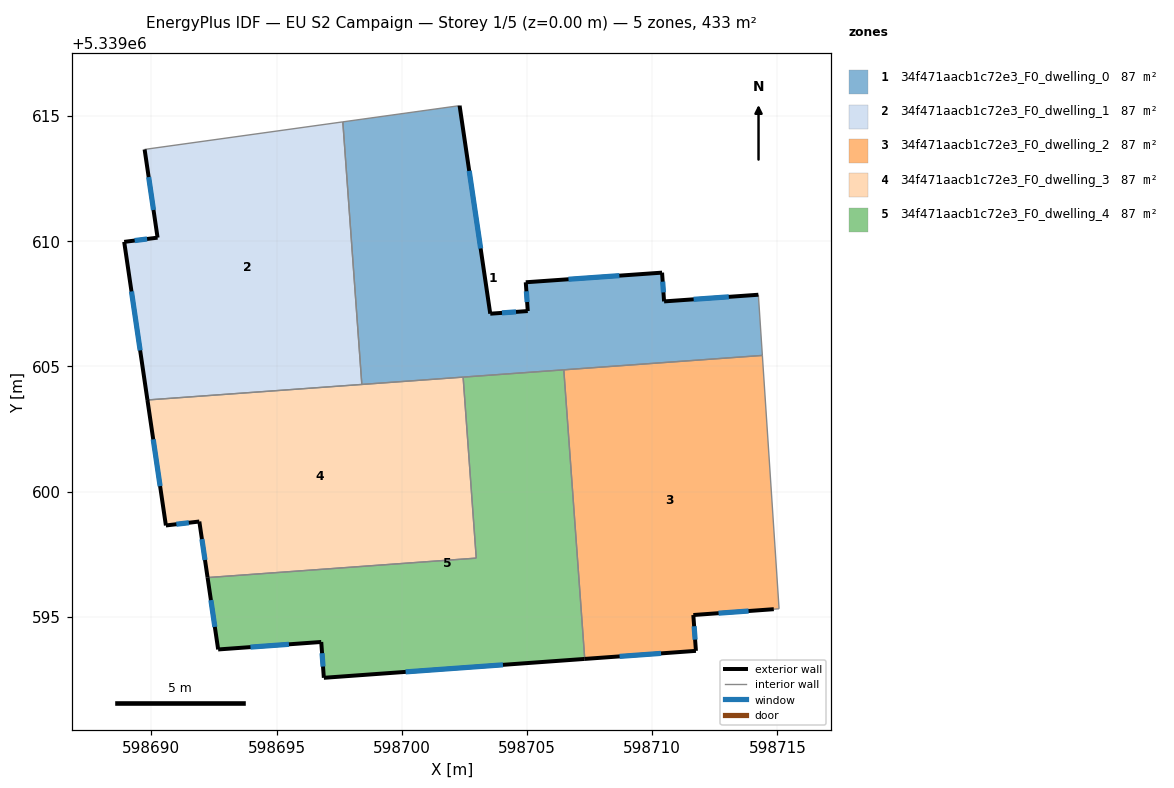
=== STOREY PLAN SPEC (per zone: floor XY polygon, exterior-wall plan segments, windows/doors) ===
zone 1: 34f471aacb1c72e3_F0_dwelling_0  (86.7 m²)
  floor: (598714.24, 5339607.87) (598714.40, 5339605.44) (598698.40, 5339604.28) (598697.64, 5339614.77) (598702.31, 5339615.42) (598703.53, 5339607.11) (598705.03, 5339607.21) (598704.95, 5339608.36) (598710.39, 5339608.75) (598710.47, 5339607.60)
  exterior wall: (598705.03, 5339607.21) – (598703.53, 5339607.11)  [1.5 m]
    window: (598704.56, 5339607.18) – (598704.00, 5339607.14)  [0.6 m²]
  exterior wall: (598704.95, 5339608.36) – (598705.03, 5339607.21)  [1.2 m]
    window: (598704.97, 5339608.00) – (598705.00, 5339607.57)  [0.5 m²]
  exterior wall: (598710.39, 5339608.75) – (598704.95, 5339608.36)  [5.5 m]
    window: (598708.69, 5339608.63) – (598706.66, 5339608.48)  [2.3 m²]
  exterior wall: (598710.47, 5339607.60) – (598710.39, 5339608.75)  [1.2 m]
    window: (598710.45, 5339607.96) – (598710.42, 5339608.39)  [0.5 m²]
  exterior wall: (598714.24, 5339607.87) – (598710.47, 5339607.60)  [3.8 m]
    window: (598713.06, 5339607.78) – (598711.65, 5339607.68)  [1.6 m²]
  exterior wall: (598703.53, 5339607.11) – (598702.31, 5339615.42)  [8.4 m]
    window: (598703.15, 5339609.71) – (598702.69, 5339612.81)  [3.5 m²]
  interior walls: 6
zone 2: 34f471aacb1c72e3_F0_dwelling_1  (86.7 m²)
  floor: (598697.64, 5339614.77) (598698.40, 5339604.28) (598689.84, 5339603.66) (598688.91, 5339609.98) (598690.25, 5339610.14) (598689.73, 5339613.67)
  exterior wall: (598688.91, 5339609.98) – (598689.84, 5339603.66)  [6.4 m]
    window: (598689.20, 5339608.00) – (598689.55, 5339605.64)  [2.7 m²]
  exterior wall: (598690.25, 5339610.14) – (598688.91, 5339609.98)  [1.3 m]
    window: (598689.83, 5339610.09) – (598689.33, 5339610.03)  [0.6 m²]
  exterior wall: (598689.73, 5339613.67) – (598690.25, 5339610.14)  [3.6 m]
    window: (598689.89, 5339612.56) – (598690.08, 5339611.25)  [1.5 m²]
  interior walls: 3
zone 3: 34f471aacb1c72e3_F0_dwelling_2  (86.7 m²)
  floor: (598714.40, 5339605.44) (598715.06, 5339595.33) (598714.85, 5339595.31) (598711.64, 5339595.08) (598711.74, 5339593.64) (598707.30, 5339593.32) (598706.47, 5339604.87)
  exterior wall: (598711.64, 5339595.08) – (598714.85, 5339595.31)  [3.2 m]
    window: (598712.65, 5339595.15) – (598713.85, 5339595.24)  [1.3 m²]
  exterior wall: (598711.74, 5339593.64) – (598711.64, 5339595.08)  [1.4 m]
    window: (598711.71, 5339594.09) – (598711.67, 5339594.63)  [0.6 m²]
  exterior wall: (598707.30, 5339593.32) – (598711.74, 5339593.64)  [4.5 m]
    window: (598708.70, 5339593.42) – (598710.35, 5339593.54)  [1.9 m²]
  interior walls: 4
zone 4: 34f471aacb1c72e3_F0_dwelling_3  (86.7 m²)
  floor: (598702.45, 5339604.58) (598702.97, 5339597.35) (598692.24, 5339596.57) (598691.91, 5339598.81) (598690.58, 5339598.65) (598689.84, 5339603.66)
  exterior wall: (598690.58, 5339598.65) – (598691.91, 5339598.81)  [1.3 m]
    window: (598691.00, 5339598.70) – (598691.50, 5339598.76)  [0.6 m²]
  exterior wall: (598689.84, 5339603.66) – (598690.58, 5339598.65)  [5.1 m]
    window: (598690.07, 5339602.09) – (598690.35, 5339600.22)  [2.1 m²]
  exterior wall: (598691.91, 5339598.81) – (598692.24, 5339596.57)  [2.3 m]
    window: (598692.02, 5339598.11) – (598692.14, 5339597.27)  [0.9 m²]
  interior walls: 4
zone 5: 34f471aacb1c72e3_F0_dwelling_4  (86.7 m²)
  floor: (598706.47, 5339604.87) (598707.30, 5339593.32) (598696.89, 5339592.57) (598696.78, 5339594.00) (598692.67, 5339593.70) (598692.24, 5339596.57) (598702.97, 5339597.35) (598702.45, 5339604.58)
  exterior wall: (598696.89, 5339592.57) – (598707.30, 5339593.32)  [10.4 m]
    window: (598700.15, 5339592.81) – (598704.04, 5339593.09)  [4.4 m²]
  exterior wall: (598696.78, 5339594.00) – (598696.89, 5339592.57)  [1.4 m]
    window: (598696.82, 5339593.55) – (598696.85, 5339593.02)  [0.6 m²]
  exterior wall: (598692.67, 5339593.70) – (598696.78, 5339594.00)  [4.1 m]
    window: (598693.96, 5339593.79) – (598695.49, 5339593.91)  [1.7 m²]
  exterior wall: (598692.24, 5339596.57) – (598692.67, 5339593.70)  [2.9 m]
    window: (598692.38, 5339595.67) – (598692.53, 5339594.60)  [1.2 m²]
  interior walls: 4

=== DERIVED (storey summary) ===
Building: EU S2 Campaign
Storey: 1 of 5  (floor level z = 0.00 m)
Storey gross floor area: 433.3 m²
Zones on this storey: 5
  - 34f471aacb1c72e3_F0_dwelling_0: floor 86.7 m²; exterior wall 21.4 m (64.3 m²); 6 window(s) 8.9 m²; WWR 13.9%
  - 34f471aacb1c72e3_F0_dwelling_1: floor 86.7 m²; exterior wall 11.3 m (33.9 m²); 3 window(s) 4.7 m²; WWR 13.9%
  - 34f471aacb1c72e3_F0_dwelling_2: floor 86.7 m²; exterior wall 9.1 m (27.3 m²); 3 window(s) 3.8 m²; WWR 13.9%
  - 34f471aacb1c72e3_F0_dwelling_3: floor 86.7 m²; exterior wall 8.7 m (26.0 m²); 3 window(s) 3.6 m²; WWR 13.9%
  - 34f471aacb1c72e3_F0_dwelling_4: floor 86.7 m²; exterior wall 18.9 m (56.7 m²); 4 window(s) 7.9 m²; WWR 13.9%
Zone adjacency (shared interzone walls):
  - 34f471aacb1c72e3_F0_dwelling_0 ↔ 34f471aacb1c72e3_F0_dwelling_1
  - 34f471aacb1c72e3_F0_dwelling_0 ↔ 34f471aacb1c72e3_F0_dwelling_2
  - 34f471aacb1c72e3_F0_dwelling_0 ↔ 34f471aacb1c72e3_F0_dwelling_3
  - 34f471aacb1c72e3_F0_dwelling_0 ↔ 34f471aacb1c72e3_F0_dwelling_4
  - 34f471aacb1c72e3_F0_dwelling_1 ↔ 34f471aacb1c72e3_F0_dwelling_3
  - 34f471aacb1c72e3_F0_dwelling_2 ↔ 34f471aacb1c72e3_F0_dwelling_4
  - 34f471aacb1c72e3_F0_dwelling_3 ↔ 34f471aacb1c72e3_F0_dwelling_4